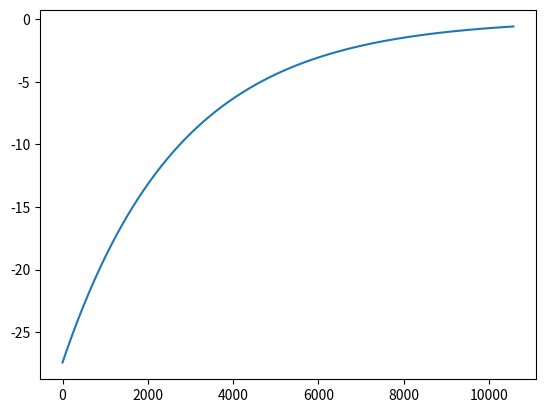

Write the Python code that produced this figure.
from math import*
import matplotlib.pyplot as plt
import numpy as np  

if __name__ == '__main__':
    N = 15
    i = 80 * pi/180
    e = 0
    mu = 3.98603 * 10**14   # m^3/sec^2
    a_E = 6378160   # m
    J2 = 1.082645*10**(-3)
    omega_E = 7.292*10**(-5)    # rad/sec
    iteration_num = 100000
    a = np.zeros((iteration_num,1))
    dT = np.zeros((iteration_num,1))

    # calculate initial condition
    T = 2*pi/N/omega_E
    a[0] = (mu*(T/(2*pi))**2)**(1/3)
    eps = 0.0001

    for j in range(len(a)-1):
        p = a[j]/a_E*(1-e**2)
        n0 = (mu/a[j]**3)**0.5

        # calculate n, Omega_dot, omega_dot, dT/da
        n = n0 * (1 + 3/2 * J2*(1-e**2)**0.5/p**2 * (1 - 3/2*sin(i)**2))
        Omega_dot = -3/2 * J2/p**2 * n * cos(i)
        omega_dot = 3/2 * J2/p**2 * n * (2-5/2*sin(i)**2)
        dT_da = -2*pi/(n+omega_dot)**2 \
                * (3/2*J2/p**2*n*(2-5/2*sin(i)**2)\
                -3/2*n/a[j]+n0*3/2*J2*(1-e**2)**0.5/p**2*(-2/a[j])*(1-3/2*sin(i)**2))
        

        T = 2*pi/(N*(omega_E-Omega_dot))
        Tn = 2*pi/(n+omega_dot)
        dT[j] = T-Tn
        # print(T,Tn)
        a[j+1] = a[j]+dT[j]/dT_da
        check = abs(dT[j]/T)+abs((a[j+1]-a[j])/a[j+1])
        if check < eps:
            print("height = "+ str((a[j]-a_E)/1000)+ " km")
            print("period = "+ str(T/60)+ " min")
            plt.plot(dT[0:j])
            break
    plt.show()